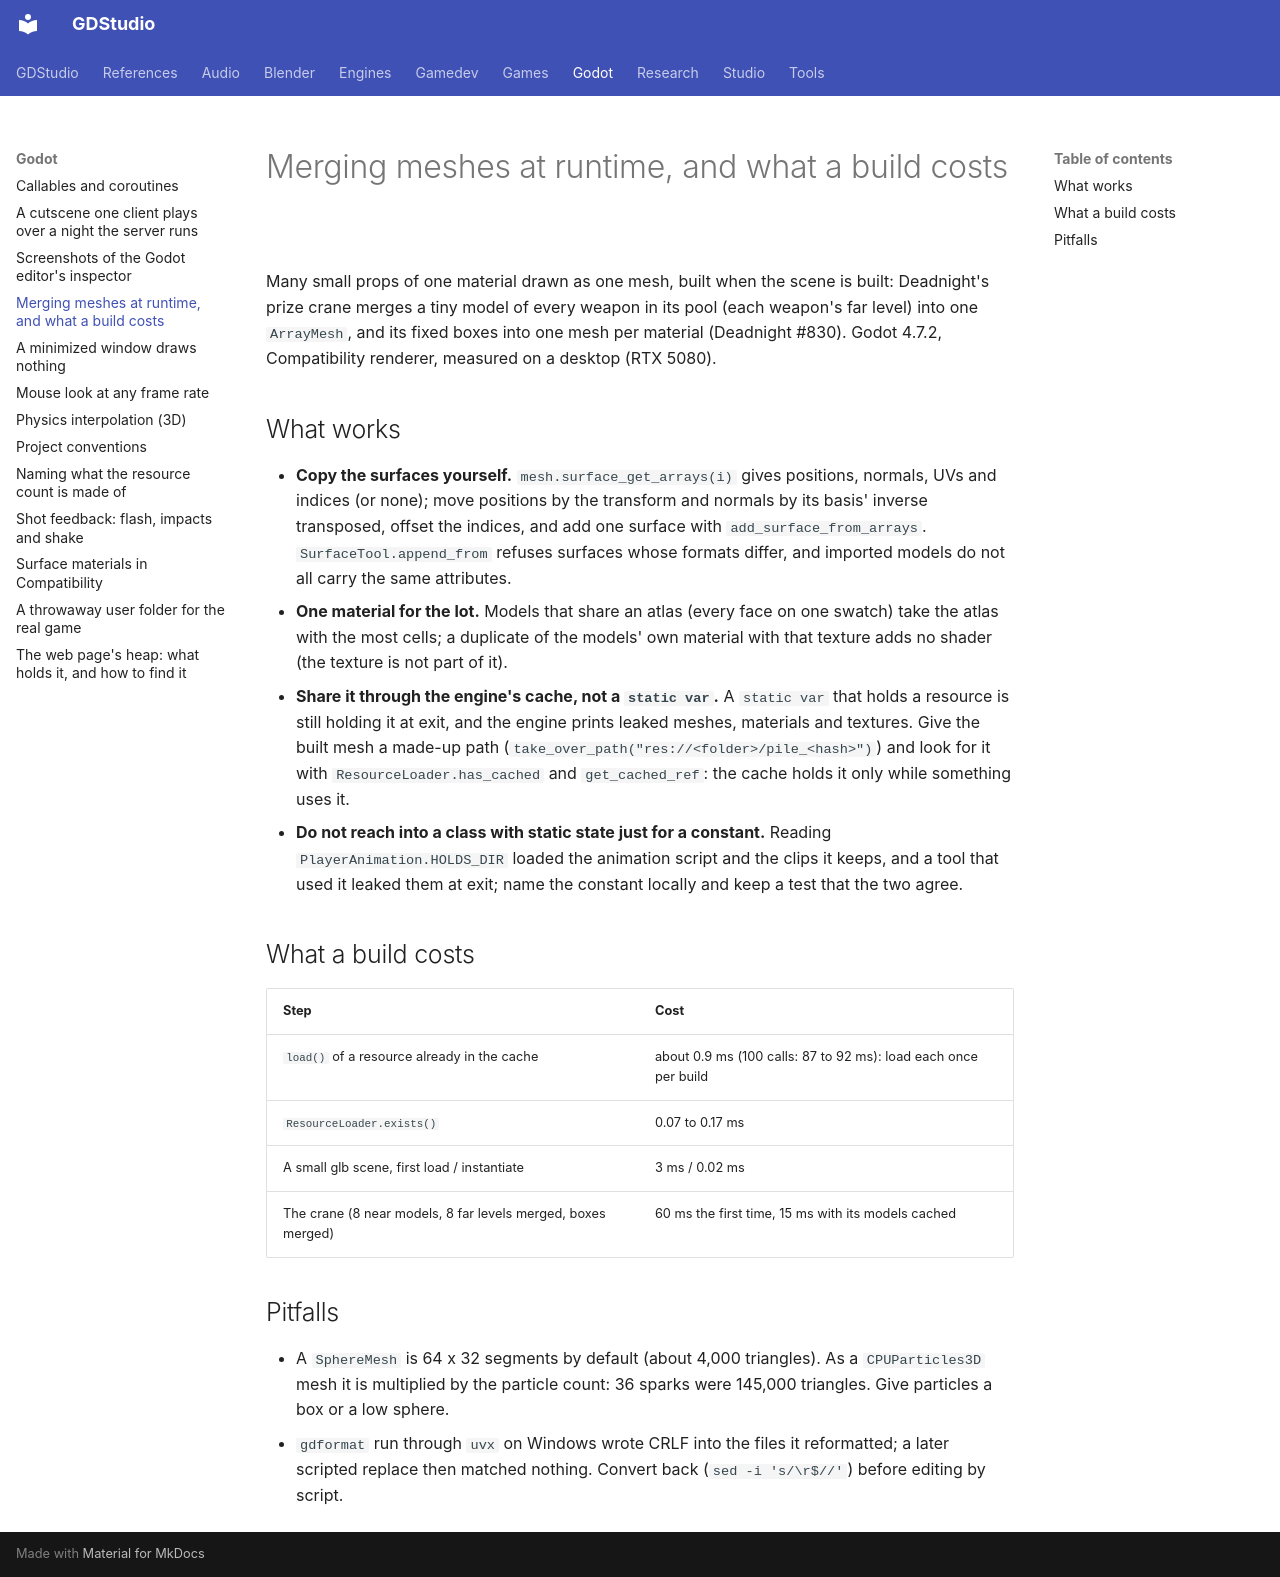

repository: Ryubara/gdstudio · page: godot/merging-meshes-at-runtime/index.html · generator: mkdocs

# Merging meshes at runtime, and what a build costs

Many small props of one material drawn as one mesh, built when the scene is built: Deadnight's prize crane merges a
tiny model of every weapon in its pool (each weapon's far level) into one `ArrayMesh`, and its fixed boxes into one
mesh per material (Deadnight #830). Godot 4.7.2, Compatibility renderer, measured on a desktop (RTX 5080).

## What works

- **Copy the surfaces yourself.** `mesh.surface_get_arrays(i)` gives positions, normals, UVs and indices (or none);
  move positions by the transform and normals by its basis' inverse transposed, offset the indices, and add one
  surface with `add_surface_from_arrays`. `SurfaceTool.append_from` refuses surfaces whose formats differ, and imported
  models do not all carry the same attributes.
- **One material for the lot.** Models that share an atlas (every face on one swatch) take the atlas with the most
  cells; a duplicate of the models' own material with that texture adds no shader (the texture is not part of it).
- **Share it through the engine's cache, not a `static var`.** A `static var` that holds a resource is still holding
  it at exit, and the engine prints leaked meshes, materials and textures. Give the built mesh a made-up path
  (`take_over_path("res://<folder>/pile_<hash>")`) and look for it with `ResourceLoader.has_cached` and
  `get_cached_ref`: the cache holds it only while something uses it.
- **Do not reach into a class with static state just for a constant.** Reading `PlayerAnimation.HOLDS_DIR` loaded the
  animation script and the clips it keeps, and a tool that used it leaked them at exit; name the constant locally and
  keep a test that the two agree.

## What a build costs

| Step | Cost |
| --- | --- |
| `load()` of a resource already in the cache | about 0.9 ms (100 calls: 87 to 92 ms): load each once per build |
| `ResourceLoader.exists()` | 0.07 to 0.17 ms |
| A small glb scene, first load / instantiate | 3 ms / 0.02 ms |
| The crane (8 near models, 8 far levels merged, boxes merged) | 60 ms the first time, 15 ms with its models cached |

## Pitfalls

- A `SphereMesh` is 64 x 32 segments by default (about 4,000 triangles). As a `CPUParticles3D` mesh it is multiplied
  by the particle count: 36 sparks were 145,000 triangles. Give particles a box or a low sphere.
- `gdformat` run through `uvx` on Windows wrote CRLF into the files it reformatted; a later scripted replace then
  matched nothing. Convert back (`sed -i 's/\r$//'`) before editing by script.
